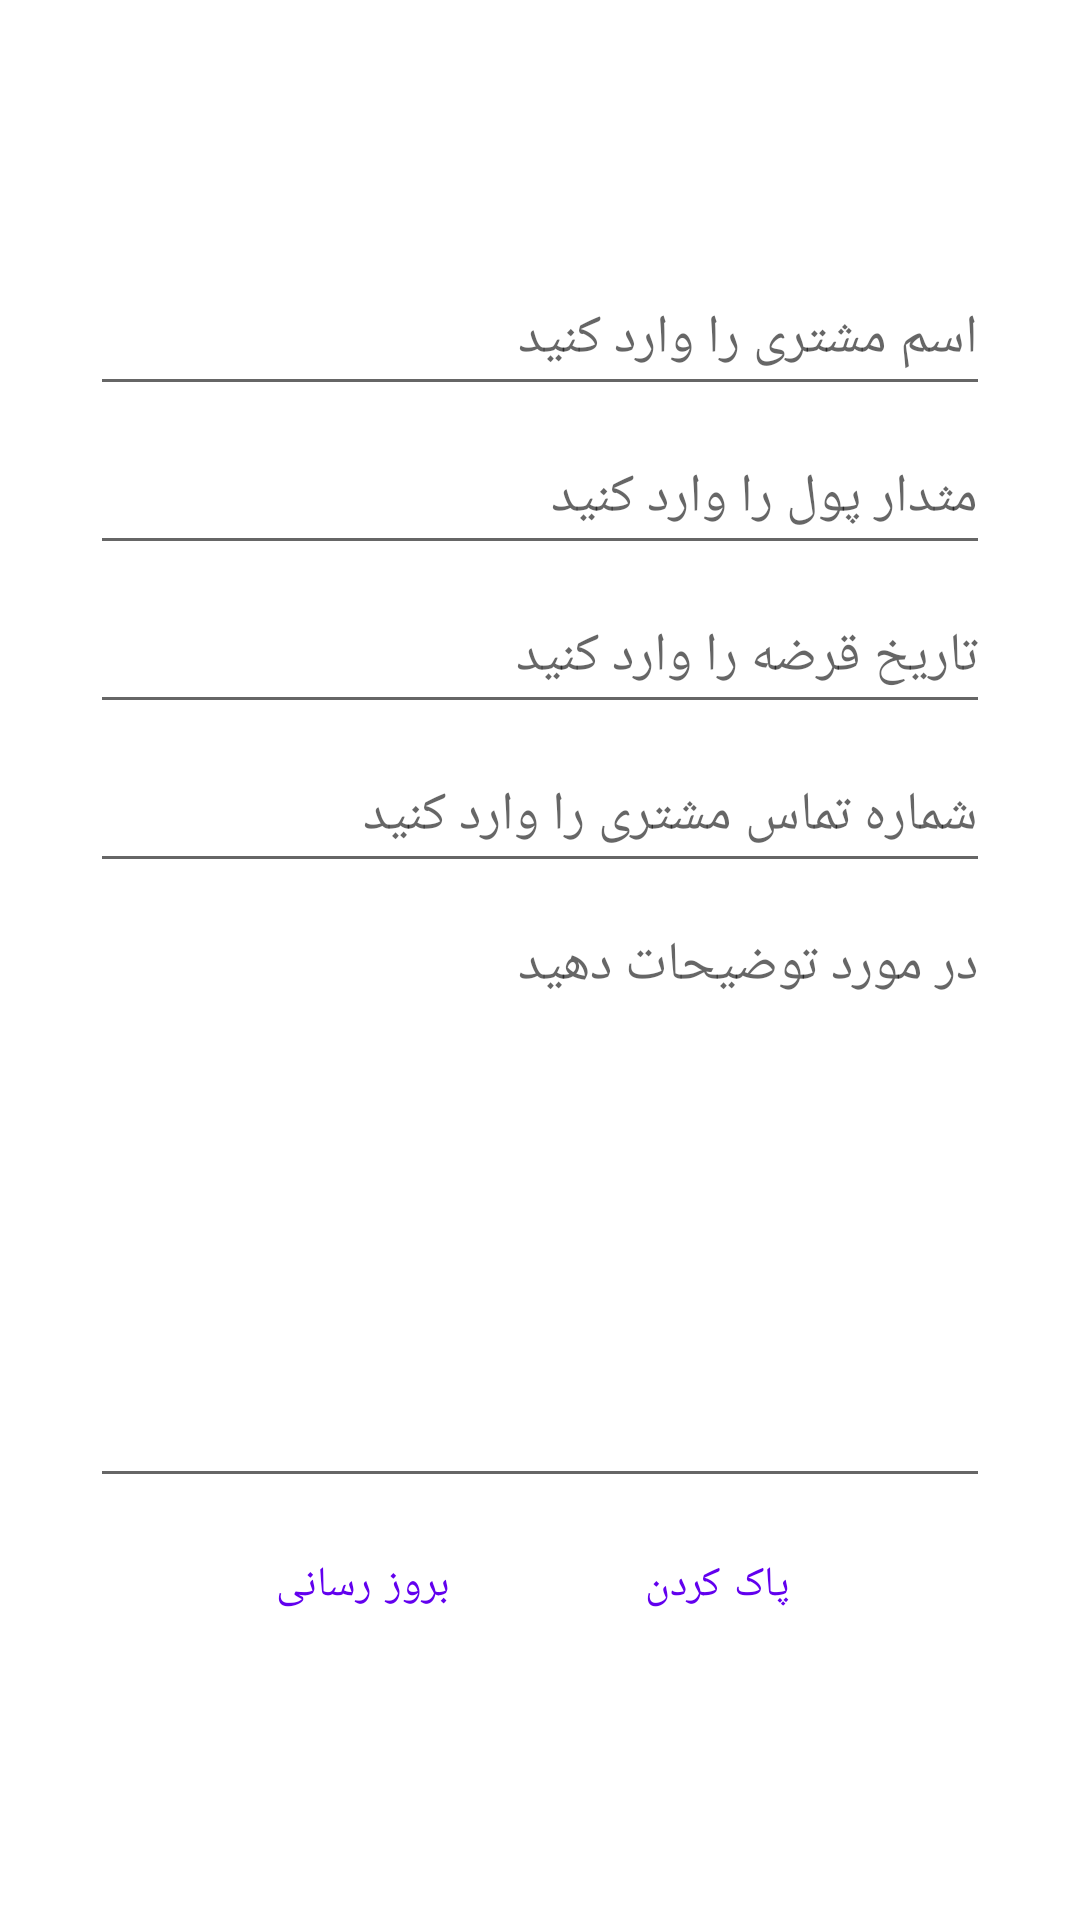

Layout XML and referenced resources for this Android screen:
<!-- AndroidManifest.xml: application theme Theme.BackeryManagment -->
<!-- res/layout/activity_loans_update.xml -->
<?xml version="1.0" encoding="utf-8"?>
<LinearLayout xmlns:android="http://schemas.android.com/apk/res/android"
    xmlns:app="http://schemas.android.com/apk/res-auto"
    xmlns:tools="http://schemas.android.com/tools"
    android:layout_width="match_parent"
    android:layout_height="match_parent"
    android:gravity="center"
    android:orientation="vertical"
    tools:context=".LoansUpdateActivity">


    <EditText
        android:id="@+id/Update_Customer"
        android:layout_width="300dp"
        android:layout_height="48dp"
        android:layout_marginBottom="5dp"
        android:autofillHints="name"
        android:hint="@string/customer_name"
        android:inputType="text"
        android:textDirection="anyRtl" />


    <EditText
        android:id="@+id/Update_amount"
        android:layout_width="300dp"
        android:layout_height="48dp"
        android:layout_marginBottom="5dp"
        android:autofillHints="name"
        android:hint="@string/loansToa"
        android:inputType="number"
        android:textDirection="anyRtl" />


    <EditText
        android:id="@+id/Update_date"
        android:layout_width="300dp"
        android:layout_height="48dp"
        android:layout_marginBottom="5dp"
        android:autofillHints="name"
        android:hint="@string/date_loans"
        android:inputType="date"
        android:textDirection="anyRtl" />

    <EditText
        android:id="@+id/Update_phoneUumber"
        android:layout_width="300dp"
        android:layout_height="48dp"
        android:layout_marginBottom="5dp"
        android:autofillHints="name"
        android:hint="@string/customer_phone"
        android:inputType="number"
        android:textDirection="anyRtl" />

    <EditText
        android:id="@+id/Update_description"
        android:layout_width="300dp"
        android:layout_height="200dp"
        android:layout_marginBottom="5dp"
        android:autofillHints="name"
        android:gravity="top"
        android:hint="@string/loansDesc"
        android:inputType="textMultiLine"
        android:textDirection="anyRtl" />

    <LinearLayout
        android:layout_width="match_parent"
        android:layout_height="wrap_content"
        android:gravity="center"
        android:orientation="horizontal">

        <Button
            android:id="@+id/Updatebtn_update"
            style="?android:attr/buttonBarButtonStyle"
            android:layout_width="wrap_content"
            android:layout_height="48dp"
            android:layout_marginEnd="15dp"
            android:text="بروز رسانی" />

        <Button
            android:id="@+id/Updatebtn_clear"
            style="?android:attr/buttonBarButtonStyle"
            android:layout_width="wrap_content"
            android:layout_height="48dp"
            android:layout_marginStart="15dp"
            android:text="@string/clear" />
    </LinearLayout>


</LinearLayout>
<!-- resources referenced by this layout -->
<resources>
  <string name="clear">پاک کردن</string>
  <string name="customer_name">اسم مشتری را وارد کنید</string>
  <string name="customer_phone">شماره تماس مشتری را وارد کنید</string>
  <string name="date_loans">تاریخ قرضه را وارد کنید</string>
  <string name="loansDesc">در مورد توضیحات دهید</string>
  <string name="loansToa">مثدار پول را وارد کنید</string>
  <style name="Theme.BackeryManagment" parent="Theme.MaterialComponents.DayNight.DarkActionBar">
          
          <item name="colorPrimary">@color/purple_500</item>
          <item name="colorPrimaryVariant">@color/purple_700</item>
          <item name="colorOnPrimary">@color/white</item>
          
          <item name="colorSecondary">@color/teal_200</item>
          <item name="colorSecondaryVariant">@color/teal_700</item>
          <item name="colorOnSecondary">@color/black</item>
          
          <item name="android:statusBarColor">?attr/colorPrimaryVariant</item>
          
      </style>
  <!-- not gathered from this repository: default colours our renderer supplied (Android Studio template values) -->
  <color name="purple_500">#FF6200EE</color>
  <color name="purple_700">#FF3700B3</color>
  <color name="teal_200">#FF03DAC5</color>
  <color name="teal_700">#FF018786</color>
  <color name="black">#FF000000</color>
  <color name="white">#FFFFFFFF</color>
</resources>
